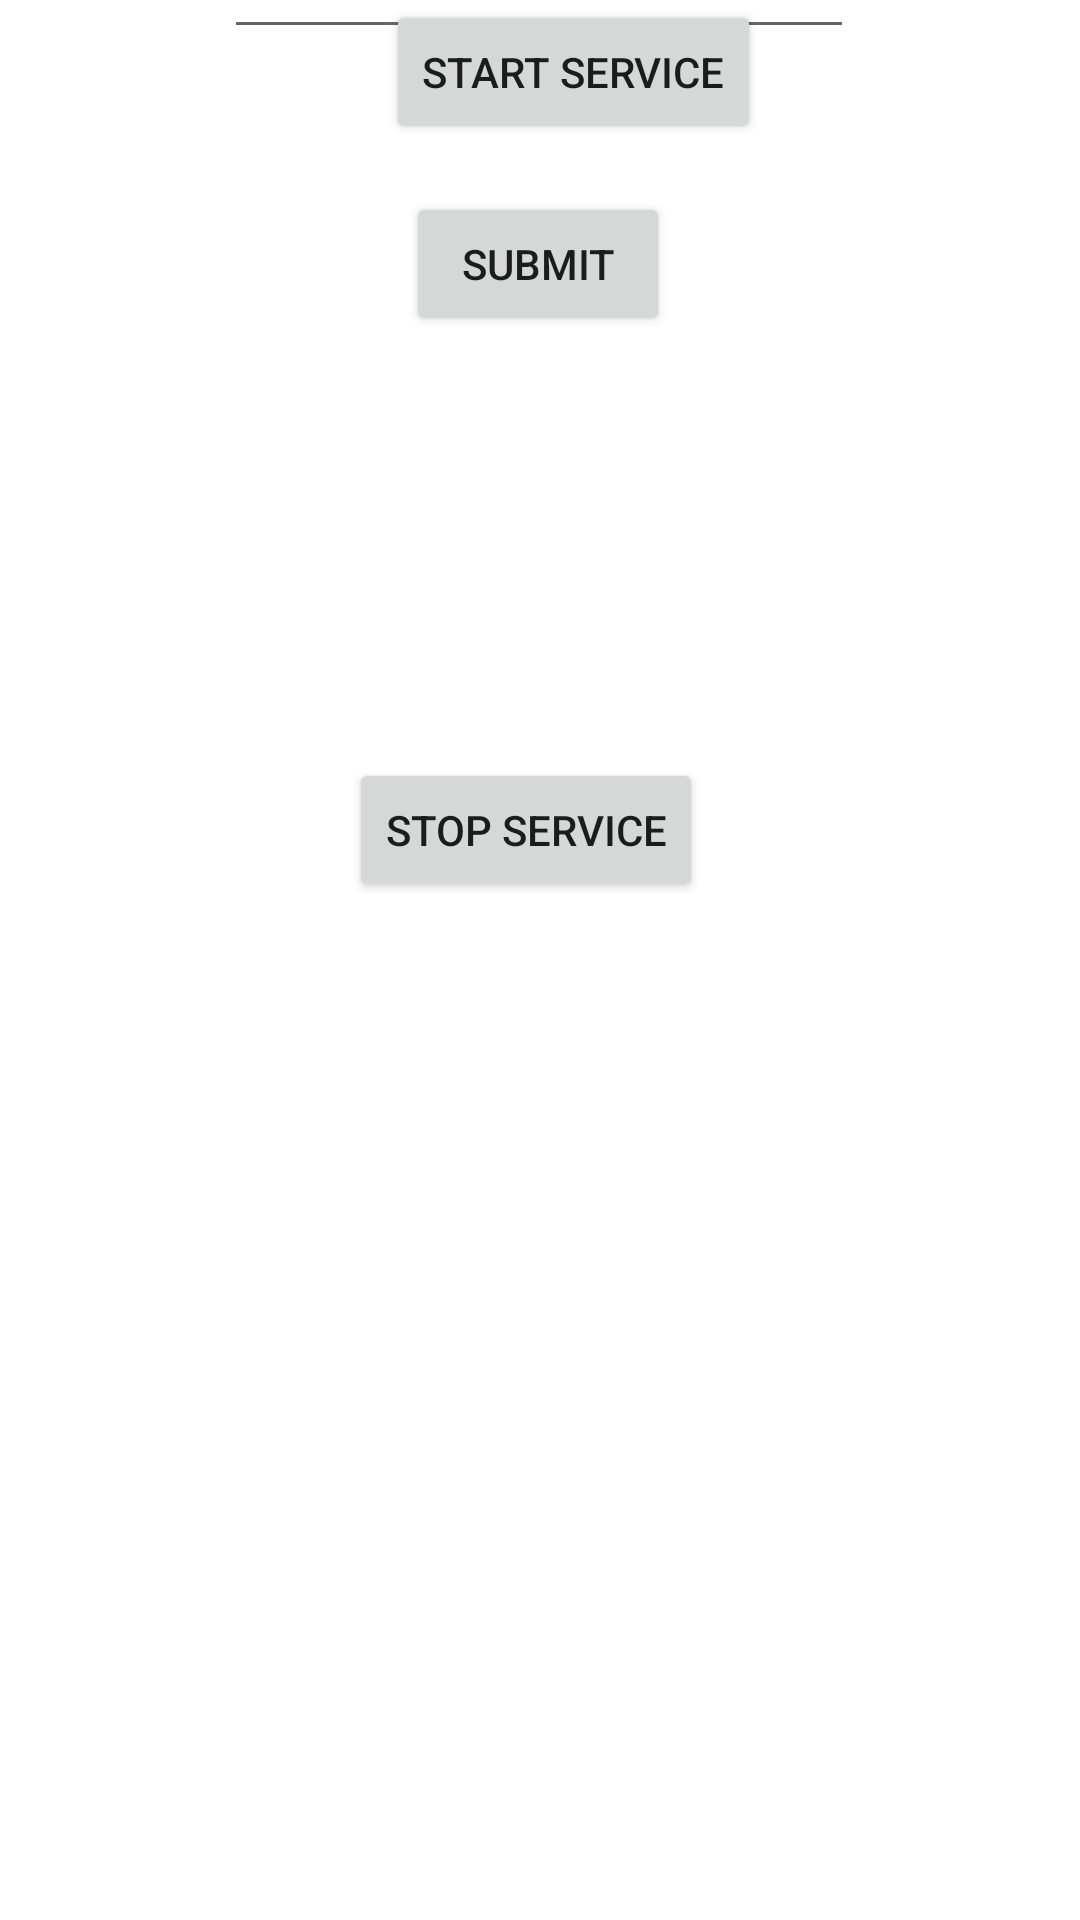

Android layout source for this screen:
<!-- AndroidManifest.xml: application theme Theme.AppServiceJava -->
<!-- res/layout/activity_main.xml -->
<?xml version="1.0" encoding="utf-8"?>
<androidx.constraintlayout.widget.ConstraintLayout xmlns:android="http://schemas.android.com/apk/res/android"
    xmlns:app="http://schemas.android.com/apk/res-auto"
    xmlns:tools="http://schemas.android.com/tools"
    android:layout_width="match_parent"
    android:layout_height="match_parent"
    tools:context=".MainActivity">


    <EditText
        android:id="@+id/editTextTextPersonName"
        android:layout_width="wrap_content"
        android:layout_height="50dp"
        android:ems="10"
        android:inputType="number"
        app:layout_constraintBottom_toTopOf="@+id/button"
        app:layout_constraintEnd_toEndOf="parent"
        app:layout_constraintHorizontal_bias="0.497"
        app:layout_constraintStart_toStartOf="parent"
        app:layout_constraintTop_toTopOf="parent"
        app:layout_constraintVertical_bias="0.681"
        tools:ignore="Autofill,LabelFor" />


    <Button
        android:id="@+id/button3"
        android:layout_width="wrap_content"
        android:layout_height="wrap_content"
        android:layout_marginTop="48dp"
        android:text="submit"
        app:layout_constraintEnd_toEndOf="parent"
        app:layout_constraintHorizontal_bias="0.498"
        app:layout_constraintStart_toStartOf="parent"
        app:layout_constraintTop_toBottomOf="@+id/editTextTextPersonName" />

    <Button
        android:id="@+id/button"
        android:layout_width="wrap_content"
        android:layout_height="wrap_content"
        android:text="Start service"
        app:layout_constraintEnd_toEndOf="parent"
        app:layout_constraintHorizontal_bias="0.547"
        app:layout_constraintStart_toStartOf="parent"
        tools:ignore="HardcodedText,MissingConstraints"
        tools:layout_editor_absoluteY="443dp" />

    <Button
        android:id="@+id/button2"
        android:layout_width="wrap_content"
        android:layout_height="wrap_content"
        android:layout_marginTop="48dp"
        android:text="Stop service"
        app:layout_constraintBottom_toBottomOf="parent"
        app:layout_constraintEnd_toEndOf="parent"
        app:layout_constraintHorizontal_bias="0.481"
        app:layout_constraintStart_toStartOf="parent"
        app:layout_constraintTop_toBottomOf="@+id/button"
        app:layout_constraintVertical_bias="0.316"
        tools:ignore="HardcodedText,MissingConstraints" />
</androidx.constraintlayout.widget.ConstraintLayout>
<!-- resources referenced by this layout -->
<resources>
  <style name="Theme.AppServiceJava" parent="Theme.MaterialComponents.DayNight.DarkActionBar">
          
          <item name="colorPrimary">@color/purple_500</item>
          <item name="colorPrimaryVariant">@color/purple_700</item>
          <item name="colorOnPrimary">@color/white</item>
          
          <item name="colorSecondary">@color/teal_200</item>
          <item name="colorSecondaryVariant">@color/teal_700</item>
          <item name="colorOnSecondary">@color/black</item>
          
          <item name="android:statusBarColor">?attr/colorPrimaryVariant</item>
          
      </style>
  <!-- not gathered from this repository: default colours our renderer supplied (Android Studio template values) -->
  <color name="purple_500">#FF6200EE</color>
  <color name="purple_700">#FF3700B3</color>
  <color name="teal_200">#FF03DAC5</color>
  <color name="teal_700">#FF018786</color>
  <color name="black">#FF000000</color>
  <color name="white">#FFFFFFFF</color>
</resources>
